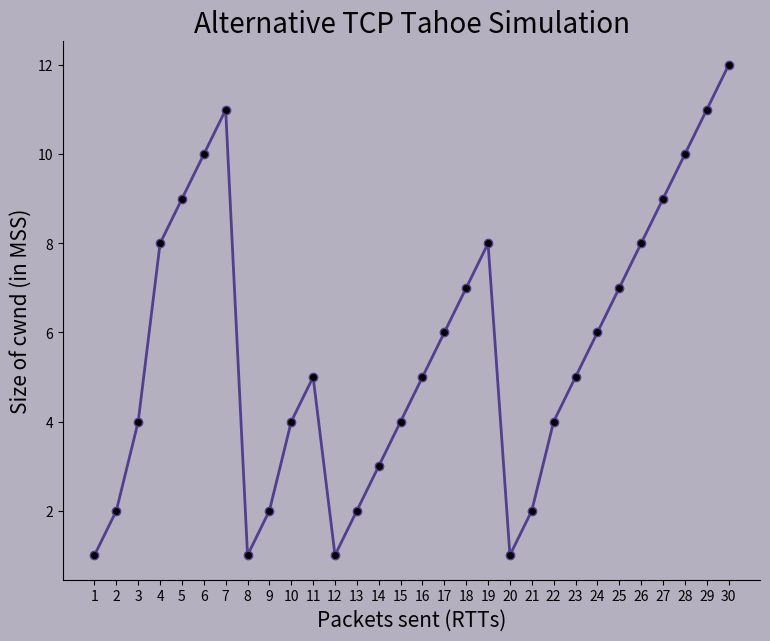

Generate this figure with matplotlib:
import matplotlib.pyplot as plt
import random

class TCPAlternativeTahoe:
    def __init__(self, max_packets, initial_threshold):
        self.max_packets = max_packets
        self.initial_threshold = initial_threshold
        self.xValues = []
        self.yValues = []
        self.initial_cwnd = 1
        self.isThresh = 1
        self.isCongestionAvoidance = 0
        self.current_cwnd = 1
        # self.timeout_packets = sorted(random.sample(range(1, max_packets + 1), max(3, random.randint(1, max_packets))))
        self.timeout_packets = [8, 12, 20]

    def simulate(self):
        i = 1
        timeout_index = 0
        threshold = self.initial_threshold
        while i <= self.max_packets:
            self.xValues.append(i)
            if i == 1:
                self.current_cwnd = self.initial_cwnd
            else:
                if timeout_index < len(self.timeout_packets) and i == self.timeout_packets[timeout_index]:
                    self.isThresh = 1
                    if self.isCongestionAvoidance:
                        self.isCongestionAvoidance = 0
                    threshold = int(self.current_cwnd / 2)
                    self.current_cwnd = self.initial_cwnd
                    timeout_index += 1
                elif self.current_cwnd >= threshold and self.isCongestionAvoidance == 0:
                    self.current_cwnd = threshold
                    self.isCongestionAvoidance = 1
                    self.isThresh = 0
                    self.current_cwnd = self.current_cwnd + 1
                elif self.isCongestionAvoidance == 1:
                    self.current_cwnd = self.current_cwnd + 1
                elif self.isThresh == 1:
                    self.current_cwnd = self.current_cwnd * 2
                    if self.current_cwnd > threshold:
                        self.current_cwnd = threshold
            i += 1
            self.yValues.append(self.current_cwnd)

    def plot_results(self):
        fig = plt.figure(figsize=(9, 7), facecolor="#b5b0bf")
        ax = plt.axes()
        ax.set_facecolor("#b5b0bf")

        plt.xticks(self.xValues)
        right_side = ax.spines["right"]
        right_side.set_visible(False)
        top_line = ax.spines["top"]
        top_line.set_visible(False)

        fontsize = 15
        ax.plot(self.xValues, self.yValues, marker=".", color="#513f8f", linewidth=2, markerfacecolor="black", markersize=12)
        plt.title("Alternative TCP Tahoe Simulation", fontdict={'fontsize': fontsize + 5})
        plt.xlabel("Packets sent (RTTs)", fontdict={'fontsize': fontsize})
        plt.ylabel("Size of cwnd (in MSS)", fontdict={'fontsize': fontsize})
        # plt.grid(True, color='#b5b0bf', linestyle='-', linewidth=2)
        # plt.gca().patch.set_facecolor('0.8')
        plt.show()

if __name__ == "__main__":
    # max_packets = int(input("Enter the number of packets to be sent: "))
    max_packets = 30
    # initial_threshold = int(input("Enter the initial threshold: "))
    initial_threshold = 8

    simulation = TCPAlternativeTahoe(max_packets, initial_threshold)
    simulation.simulate()
    simulation.plot_results()
